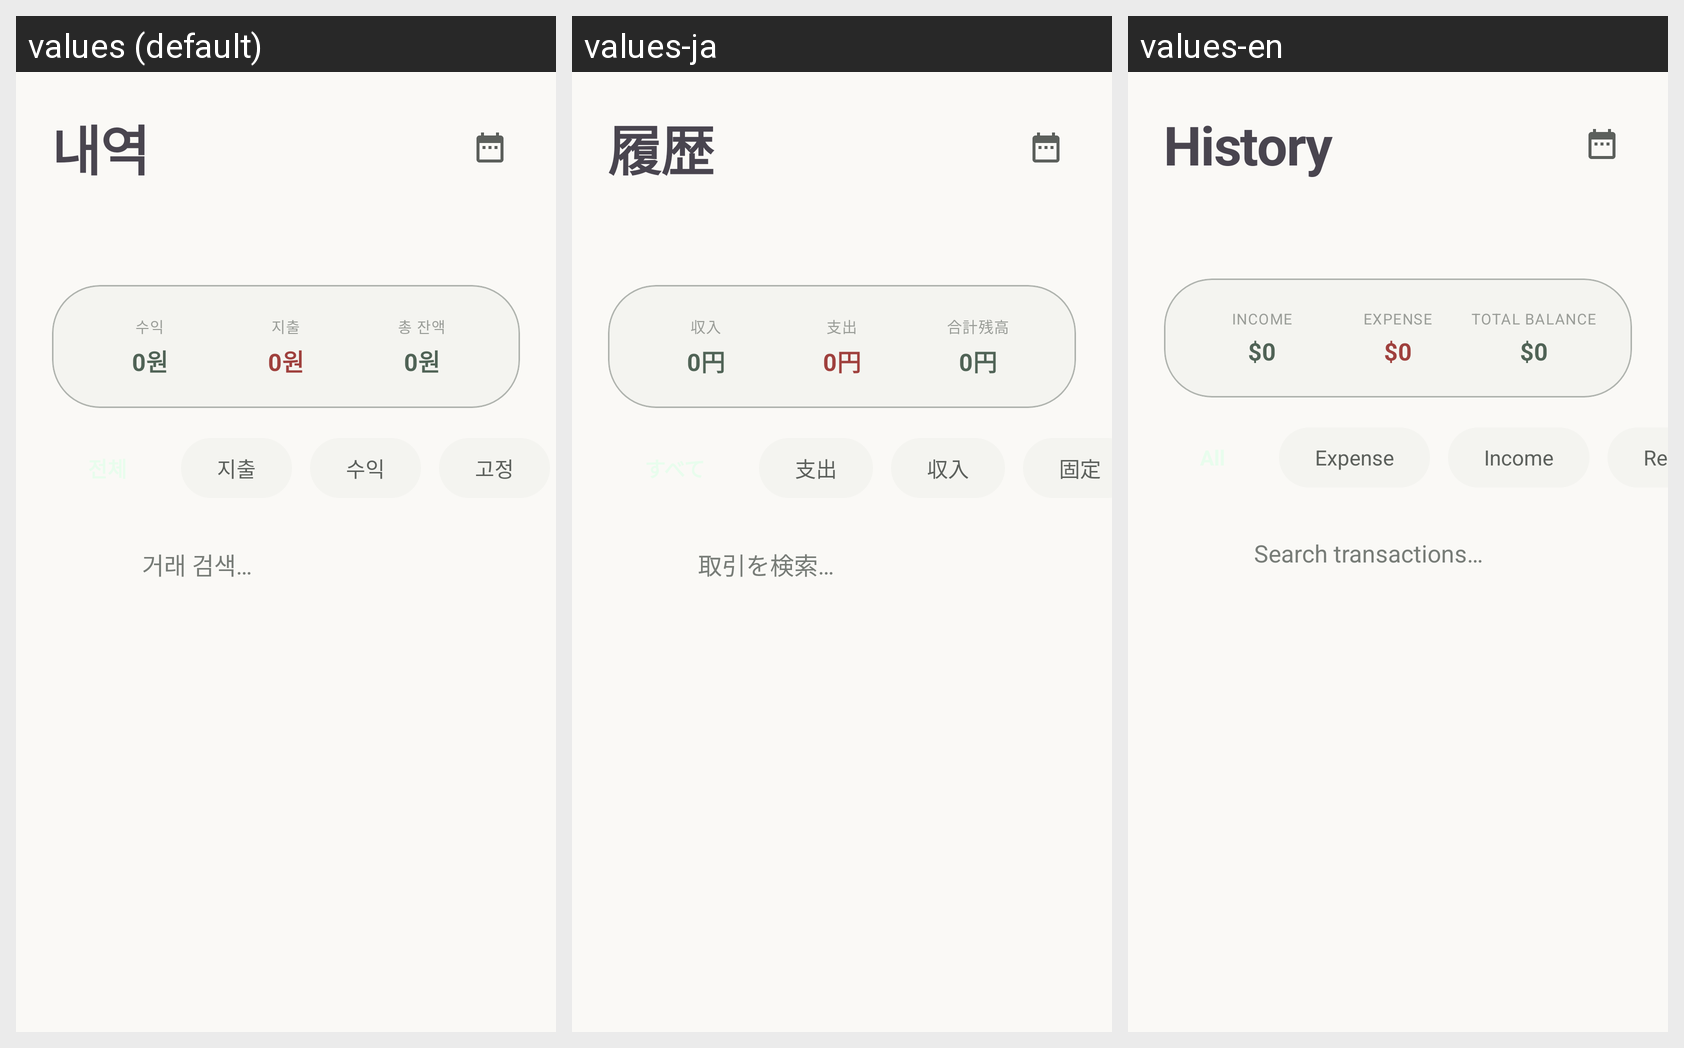

The same Android screen rendered under several of its app's locales, left to right. List the strings drawn on it with the default value and each locale's translation.
Android screen res/layout/fragment_transaction.xml rendered under 3 locales, left to right: values (default), values-ja, values-en. Device: Nexus 5 (rendered at 1080×1920; each locale shown at half size, 540×960, under a caption strip naming it); theme Theme.MoneyLog.
Strings drawn on this screen, with the default value and each locale's value (text and hints the layout hard-codes, and strings that could not be matched under every locale, appear in the picture but are not listed):

history_headline
  values: 내역
  values-ja: 履歴
  values-en: History

transaction_income
  values: 수익
  values-ja: 収入
  values-en: Income

amount_zero
  values: 0원
  values-ja: 0円
  values-en: $0

transaction_expense
  values: 지출
  values-ja: 支出
  values-en: Expense

dashboard_total_balance
  values: 총 잔액
  values-ja: 合計残高
  values-en: Total Balance

filter_recurring_expense
  values: 고정
  values-ja: 固定
  values-en: Recurring

search_transactions
  values: 거래 검색…
  values-ja: 取引を検索…
  values-en: Search transactions…
